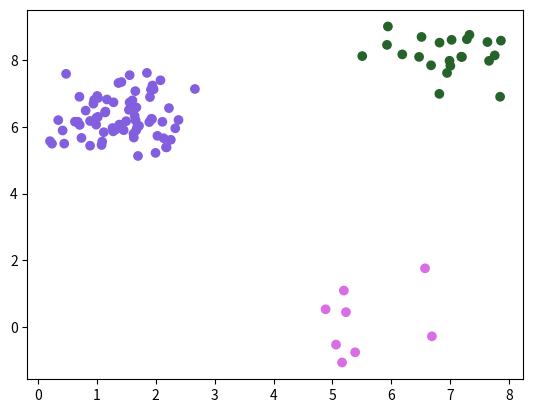

Source code (Python):
import numpy as np
import matplotlib.pyplot as plt
from scipy.spatial.distance import cdist
from mpl_toolkits.mplot3d import Axes3D
import random


def uniformRandomSum(s, n):
    """
    Uniformly samples a combination from all possible combinations of n numbers that sum to s. Avoids
    the non-uniform result produced by scaling plain draws from a uniform distribution. 

    Args:
        s (int): the sum
        n (int): the number of component numbers
    
    Returns:
        res (numpy array): a list of n numbers that sum to s
    """
    boundaries = random.sample(range(s), n-1)
    boundaries.sort()
    boundariesMaxes = list(boundaries) + [s]
    boundariesMins = [0] + list(boundaries)
    res = [boundaryMax-boundaryMin for boundaryMax, boundaryMin in zip(boundariesMaxes, boundariesMins)]
    return(np.array(res))




def gaussianClusterParams(c, k, n, minMean, maxMean, minVar, maxVar, stretch="circle"):
    """
    genClusterParameters: given a number of clusters c, data dimensionality k, and number of observations n
                          randomly generate mean and variance matrices for each cluster as well as counts
                          of observations to draw from each distribution s.t. the counts sum to n. 

    Args:
        c (int) number of clusters
        k (int): dimensionality of data
        n (int): total number of data points
        minMean (int): min value of cluster means
        maxMean (int): max value of cluster means
        minVar (int): min value of covariance matrix
        maxVar (int): max value of covariance matrix
        stretch (str): valid inputs = {"circle", "ellipse"}. Specifies shape distributions; 
                       i.e. circle implies the off diagonal values of the covariance matrices by 0

    Returns:
        M (numpy array): c by k matrix specifying the cluster means
        V (numpy array): c by k by k matrix specifying the covariance matrix for each Gaussian
        N (numpy array): c by 1 vector specifying number of data points generated by each distribution
    """
    M = np.zeros((c, k))
    V = np.zeros((c, k, k))
    
    N = uniformRandomSum(n, c)
    
    M = np.random.rand(c, k)
    M = M*(abs(maxMean)+abs(minMean))-minMean # Scale 
    
    # Randomly draw scalars in variance range. Expand to c by k by k matrix. Multiply by identity of same shape.
    if (stretch=="circle"): 
        I = np.tile(np.identity(k), reps=(c, 1, 1))
        V = np.random.uniform(low=minVar, high=maxVar, size=c)
        V = np.tile(V, reps=(k, k, 1))
        V = I*np.swapaxes(V, 2, 0)

    # Randomly generate symmetric matrix with values in range
    elif (stretch=="ellipse"):
        V = np.random.rand(c, k, k)
        V = (V + V.swapaxes(1, 2))/2.0 #make symmetric
        V = V*maxVar+minVar # Scale 
    
    else:
        print("Invalid stretch setting")
        return

    return M, V, N



def gaussianClusters(M, V, N, random_colors=None, plot=True):
    """
    gaussianClustersSpecific: takes in parameters specifying multivariate Gaussian distributions. Draws the specified
                number of observations from each distribution and returns the combined, shuffled data.

                c: num clusters
                k: num features
                n: number of data points
    Args:
        M (numpy array): c by k matrix specifying the cluster means
        V (numpy array): c by k by k matrix specifying the covariance matrix for each Gaussian
        N (numpy array): c by 1 vector specifying number of data points generated by each distribution

    Returns:
        X (numpy array): n by k matrix of shuffled data points
    """
    # Housekeeping
    n = np.sum(N)
    c, k = np.shape(M)
    X = np.zeros((n, k))
    
    if not random_colors: random_colors = np.random.random((c, 3))
    colors = np.zeros((n, 3))
    
    # Draw from each distribution
    index = 0
    for i in range(len(N)):
        group_n = N[i]
        nextData = np.random.multivariate_normal(M[i], V[i], N[i])
        X[index:(index+group_n)] = nextData
        colors[index:(index+group_n), :] = np.tile(random_colors[i, :], reps=(group_n, 1))
        index += group_n
    
    # Display
    if plot:
        if k in [1, 2]:
            plt.scatter(X[:,0], X[:,1], c=colors)
            plt.show()            

        elif k==3:
            fig = plt.figure()
            ax = fig.add_subplot(111, projection='3d')
            ax.scatter(X[:,0], X[:,1], X[:,2], c=colors)
            plt.show()
        
        else:
            print("Does not display " + str(k) + " dimensional data") 

    # Mix and return
    np.random.shuffle(X)
    return(X)


if __name__ == '__main__':
    M, V, N = gaussianClusterParams(c=3, k=2, n=100, minMean=0, maxMean=10, minVar=0, maxVar=1, stretch="circle")
    print(M)
    print(V)
    print(N)
    X = gaussianClusters(M, V, N)